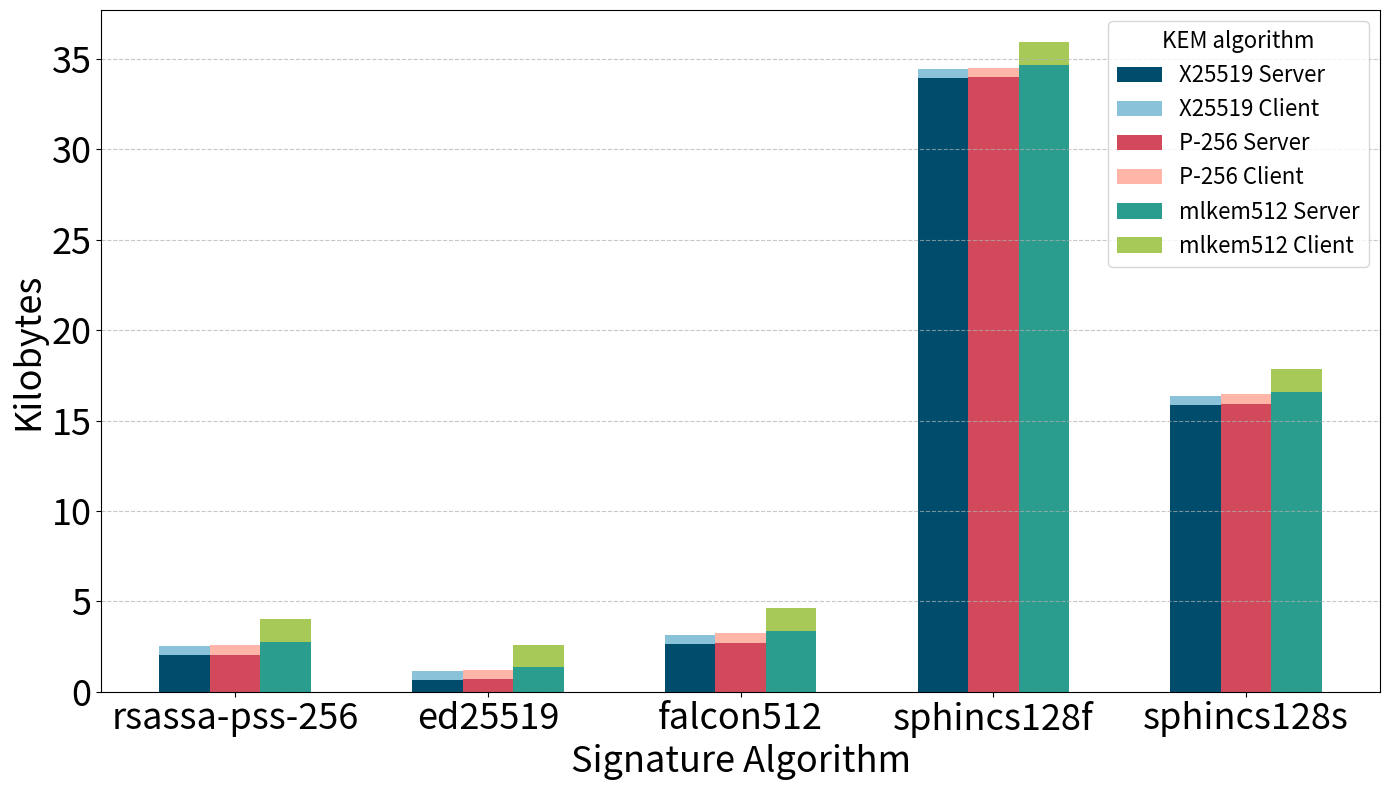

Here is the Python script that generated this plot:
import pandas as pd
import matplotlib.pyplot as plt

# Updated data provided by the user
updated_data = {
    'Algorithm': ['rsassa-pss-256', 'ed25519', 'falcon512', 'sphincs128f', 'sphincs128s'],
    'X25519_Server': [2064, 668, 2727, 34771, 16263],
    'P-256_Server': [2097, 701, 2767, 34804, 16296],
    'mlkem512_Server': [2800, 1404, 3465, 35507, 16999],
    'X25519_Client': [539, 509, 509, 509, 509],
    'P-256_Client': [572, 542, 542, 542, 542],
    'mlkem512_Client': [1299, 1269, 1269, 1269, 1269]
}

# Convert all byte values to kilobytes (divide by 1024)
for key in updated_data.keys():
    if key != 'Algorithm':  # Skip the Algorithm column
        updated_data[key] = [x / 1024 for x in updated_data[key]]

# Creating a new DataFrame
updated_df = pd.DataFrame(updated_data)

# Plotting the updated stacked bar chart with larger font sizes
fig, ax = plt.subplots(figsize=(14, 8))

# Define print-friendly colors
color1 = '#004c6d'  # Dark Blue
color2 = '#89c2d9'  # Light Blue
color3 = '#d1495b'  # Dark Red
color4 = '#ffb5a7'  # Light Red
color5 = '#2a9d8f'  # Dark Green
color6 = '#a7c957'  # Light Green

# Plotting the data with the new colors
bar_width = 0.2
index = range(len(updated_df))

bar1 = ax.bar(index, updated_df['X25519_Server'], bar_width, label='X25519 Server', color=color1)
bar2 = ax.bar(index, updated_df['X25519_Client'], bar_width, bottom=updated_df['X25519_Server'], label='X25519 Client', color=color2)
bar3 = ax.bar([i + bar_width for i in index], updated_df['P-256_Server'], bar_width, label='P-256 Server', color=color3)
bar4 = ax.bar([i + bar_width for i in index], updated_df['P-256_Client'], bar_width, bottom=updated_df['P-256_Server'], label='P-256 Client', color=color4)
bar5 = ax.bar([i + 2*bar_width for i in index], updated_df['mlkem512_Server'], bar_width, label='mlkem512 Server', color=color5)
bar6 = ax.bar([i + 2*bar_width for i in index], updated_df['mlkem512_Client'], bar_width, bottom=updated_df['mlkem512_Server'], label='mlkem512 Client', color=color6)

# Adding labels, title, and legend
ax.set_xlabel('', fontsize=26)
ax.set_ylabel('Kilobytes', fontsize=26)
ax.set_xlabel('Signature Algorithm', fontsize=26)

ax.set_title('')
ax.set_xticks([i + bar_width for i in index])
ax.set_xticklabels(updated_df['Algorithm'], fontsize=14, rotation=0)

# Add horizontal grid lines only
ax.grid(True, axis='y', linestyle='--', alpha=0.7)

# Place the legend at the top of the plot
#ax.legend(fontsize=12, loc='upper center', bbox_to_anchor=(0.5, 1.15), ncol=3)
ax.legend(fontsize=16, loc='best', ncol=1, title='KEM algorithm', title_fontsize=16)


# Make the numbers on the axes larger for better readability
ax.tick_params(axis='both', which='major', labelsize=26)

plt.xticks(rotation=0)
plt.tight_layout()

# Save the plot as a PNG file
plt.savefig('Level1.single.Exp1.size.png')

plt.show()
